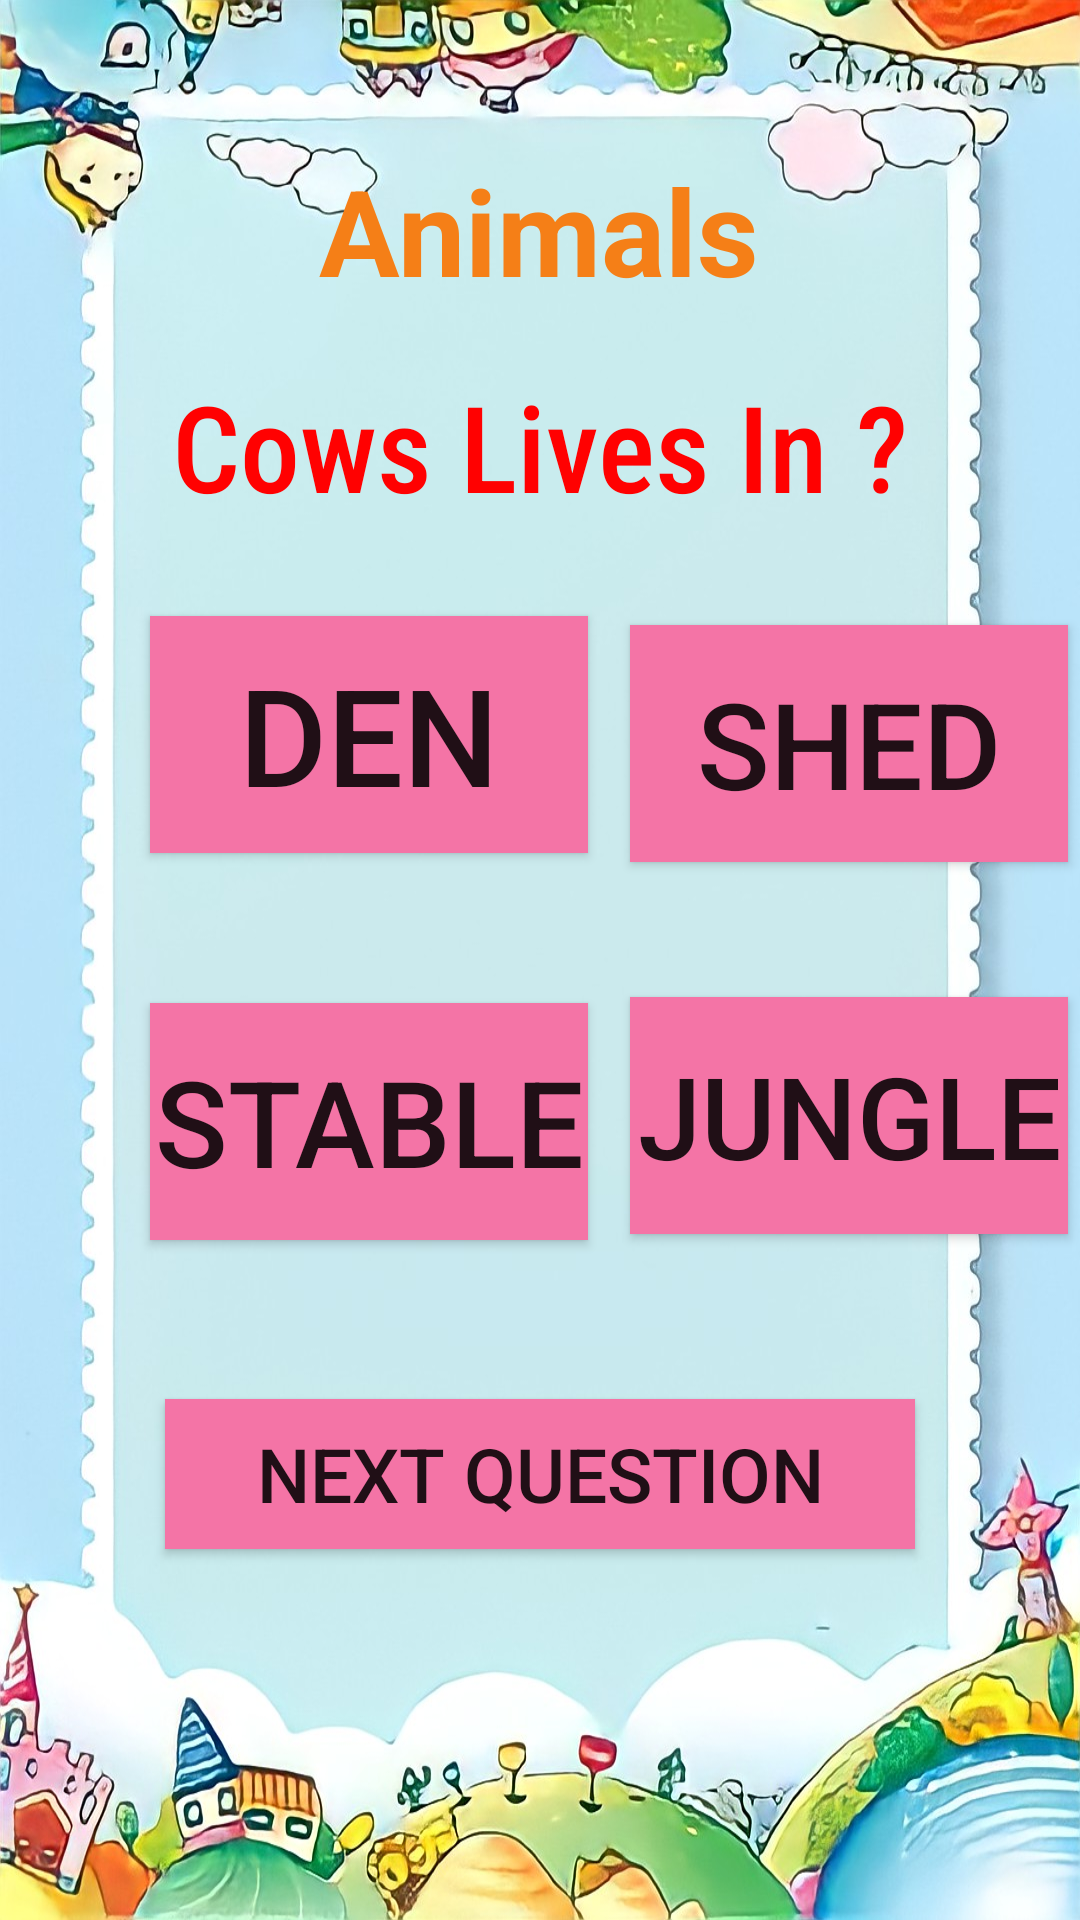

Android layout source for this screen:
<!-- AndroidManifest.xml: application theme Theme.Homelogpage -->
<!-- res/layout/activity_evs_animals2.xml -->
<?xml version="1.0" encoding="utf-8"?>
<LinearLayout xmlns:android="http://schemas.android.com/apk/res/android"
    xmlns:tools="http://schemas.android.com/tools"
    android:background="@drawable/evs_bg2"
    android:layout_width="match_parent"
    android:layout_height="match_parent"
    android:orientation="vertical"
    tools:context=".evs_animals">


    <Button
        android:id="@+id/anitwoto1"
        android:layout_width="50dp"
        android:layout_height="50dp"
        android:layout_marginStart="13dp"
        android:background="@drawable/ic_baseline_arrow_back_ios_24"
        android:gravity="center"
        android:textSize="40sp"
        android:translationX="45dp"
        android:translationY="50dp"
        tools:ignore="TextContrastCheck,SpeakableTextPresentCheck" />

    <TextView
        android:id="@+id/textView1"
        android:layout_width="wrap_content"
        android:layout_height="52dp"
        android:layout_gravity="center_horizontal"
        android:text="@string/evs_animals2"
        android:textColor="#F57F17"
        android:textSize="40sp"
        android:textStyle="bold"
        tools:ignore="TextContrastCheck,TextContrastCheck" />

    <Button
        android:id="@+id/exitani2"
        android:layout_width="50dp"
        android:layout_height="50dp"
        android:layout_marginEnd="13dp"
        android:background="@drawable/ic_round_exit_to_app_24"
        android:translationX="300dp"
        android:translationY="-55dp"
        tools:ignore="TextContrastCheck,SpeakableTextPresentCheck" />

    <TextView
        android:id="@+id/textView21"
        android:layout_width="342dp"
        android:layout_height="wrap_content"
        android:layout_gravity="center_horizontal"
        android:fontFamily="sans-serif-condensed-medium"
        android:gravity="center_horizontal"
        android:text="@string/cows_lives_in"
        android:textColor="#FF0101"
        android:textSize="40sp"
        android:translationY="-30dp" />

    <androidx.appcompat.widget.AppCompatButton
        android:id="@+id/anitwowro3"
        android:layout_width="146dp"
        android:layout_height="79dp"
        android:layout_marginStart="30dp"
        android:layout_marginEnd="10dp"
        android:background="#F474A6"
        android:text="@string/den"
        android:textSize="45sp"
        android:translationX="20dp"
        tools:ignore="ButtonStyle" />

    <androidx.appcompat.widget.AppCompatButton
        android:id="@+id/anitwowro2"
        android:layout_width="146dp"
        android:layout_height="79dp"
        android:layout_marginStart="30dp"
        android:layout_marginEnd="10dp"
        android:background="#F474A6"
        android:text="@string/stable"
        android:textSize="40sp"
        android:translationX="20dp"
        android:translationY="50dp"
        tools:ignore="ButtonStyle" />

    <androidx.appcompat.widget.AppCompatButton
        android:id="@+id/anitwocor"
        android:layout_width="146dp"
        android:layout_height="79dp"
        android:layout_marginStart="30dp"
        android:layout_marginEnd="10dp"
        android:background="#F474A6"
        android:text="@string/shed"
        android:textSize="40sp"
        android:translationX="180dp"
        android:translationY="-155dp"
        tools:ignore="ButtonStyle" />

    <androidx.appcompat.widget.AppCompatButton
        android:id="@+id/anitwowro1"
        android:layout_width="146dp"
        android:layout_height="79dp"
        android:layout_marginStart="30dp"
        android:layout_marginEnd="10dp"
        android:background="#F474A6"
        android:text="@string/jungle"
        android:textSize="38sp"
        android:translationX="180dp"
        android:translationY="-110dp"
        tools:ignore="ButtonStyle" />

    <Button
        android:id="@+id/anitwoto3"
        android:layout_width="250dp"
        android:layout_height="50dp"
        android:layout_gravity="center_horizontal"
        android:background="#F474A6"
        android:text="@string/nextQuestion"
        android:textSize="25sp"
        android:translationY="-55dp" />




</LinearLayout>
<!-- resources referenced by this layout -->
<resources>
  <!-- drawable evs_bg2: jpeg bitmap (drawable, 182910 bytes) -->
  <string name="cows_lives_in">Cows Lives In ?</string>
  <string name="den">DEN</string>
  <string name="evs_animals2">Animals</string>
  <string name="jungle">JUNGLE</string>
  <string name="nextQuestion">Next question</string>
  <string name="shed">SHED</string>
  <string name="stable">STABLE</string>
  <style name="Theme.Homelogpage" parent="Theme.AppCompat.Light.NoActionBar">
          
          <item name="colorPrimary">@color/purple_500</item>
          <item name="colorPrimaryVariant">@color/purple_700</item>
          <item name="colorOnPrimary">@color/white</item>
          
          <item name="colorSecondary">@color/teal_200</item>
          <item name="colorSecondaryVariant">@color/teal_700</item>
          <item name="colorOnSecondary">@color/black</item>
          
          <item name="android:statusBarColor" tools:targetApi="l">?attr/colorPrimaryVariant</item>
          
      </style>
  <color name="purple_500">#FF6200EE</color>
  <color name="purple_700">#FF3700B3</color>
  <color name="white">#FFFFFFFF</color>
  <color name="teal_200">#FF03DAC5</color>
  <color name="teal_700">#FF018786</color>
  <color name="black">#FF000000</color>
</resources>
